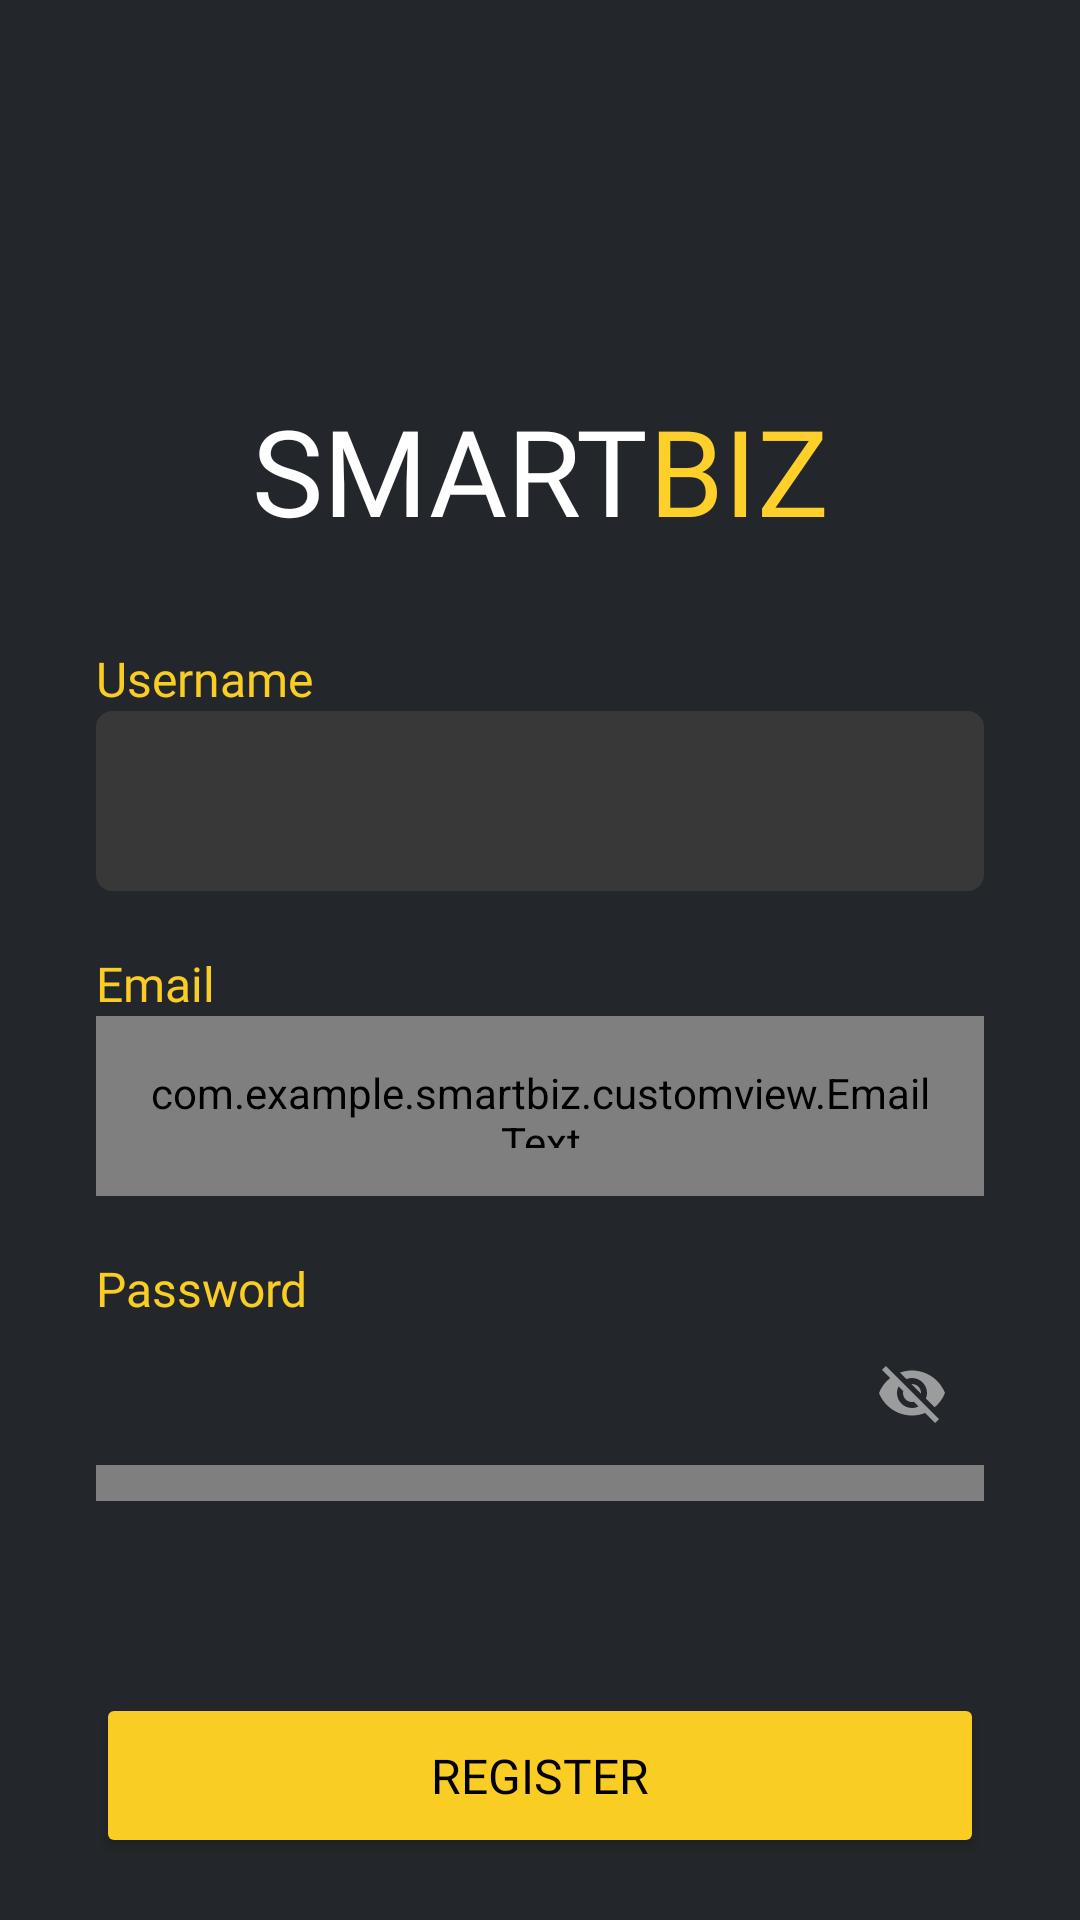

Reconstruct the res/layout file that produces this screen, plus the resources it refers to.
<!-- AndroidManifest.xml: application theme Theme.SmartBiz -->
<!-- res/layout/activity_register.xml -->
<?xml version="1.0" encoding="utf-8"?>
<androidx.constraintlayout.widget.ConstraintLayout xmlns:android="http://schemas.android.com/apk/res/android"
    xmlns:app="http://schemas.android.com/apk/res-auto"
    xmlns:tools="http://schemas.android.com/tools"
    android:layout_width="match_parent"
    android:layout_height="match_parent"
    android:background="@color/black_01"
    tools:context=".ui.RegisterActivity">

    <TextView
        android:id="@+id/txtSmart"
        android:layout_width="wrap_content"
        android:layout_height="wrap_content"
        android:fontFamily="@font/jost_medium"
        android:text="@string/Smart"
        android:textColor="@color/white"
        android:textSize="40sp"
        app:layout_constraintStart_toStartOf="parent"
        app:layout_constraintEnd_toEndOf="parent"
        app:layout_constraintTop_toTopOf="parent"
        android:layout_marginTop="130dp"
        android:layout_marginEnd="60dp"
        />

    <TextView
        android:id="@+id/txtBiz"
        android:layout_width="wrap_content"
        android:layout_height="wrap_content"
        android:fontFamily="@font/jost_medium"
        android:text="@string/Biz"
        android:textColor="@color/yellow_01"
        android:textSize="40sp"
        app:layout_constraintStart_toEndOf="@id/txtSmart"
        app:layout_constraintTop_toTopOf="parent"
        android:layout_marginTop="130dp"
        />

    <TextView
        android:id="@+id/tvName"
        android:layout_width="wrap_content"
        android:layout_height="wrap_content"
        android:layout_marginStart="32dp"
        android:layout_marginTop="32dp"
        android:text="@string/username"
        android:textColor="@color/yellow_02"
        android:textSize="16sp"
        android:fontFamily="@font/jost_regular"
        tools:alpha="100"
        app:layout_constraintStart_toStartOf="parent"
        app:layout_constraintTop_toBottomOf="@id/txtBiz" />

    <EditText
        android:id="@+id/NameText"
        android:layout_width="match_parent"
        android:layout_height="60dp"
        android:layout_marginStart="32dp"
        android:layout_marginEnd="32dp"
        android:autofillHints=""
        android:background="@drawable/input"
        android:ems="10"
        android:inputType="text"
        android:padding="16dp"
        android:singleLine="true"
        app:layout_constraintEnd_toEndOf="parent"
        app:layout_constraintHorizontal_bias="0.0"
        app:layout_constraintStart_toStartOf="parent"
        app:layout_constraintTop_toBottomOf="@+id/tvName"
        tools:alpha="100"
        tools:ignore="LabelFor" />

    <TextView
        android:id="@+id/tvEmail"
        android:layout_width="wrap_content"
        android:layout_height="wrap_content"
        android:layout_marginStart="32dp"
        android:layout_marginTop="20dp"
        android:text="@string/tv_email"
        android:textColor="@color/yellow_02"
        android:textSize="16sp"
        android:fontFamily="@font/jost_regular"
        tools:alpha="100"
        app:layout_constraintStart_toStartOf="parent"
        app:layout_constraintTop_toBottomOf="@id/NameText" />

    <com.example.smartbiz.customview.EmailText
        android:id="@+id/EmailText"
        android:layout_width="match_parent"
        android:layout_height="60dp"
        android:layout_marginStart="32dp"
        android:layout_marginEnd="32dp"
        android:padding="16dp"
        android:singleLine="true"
        android:background="@drawable/input"
        app:layout_constraintEnd_toEndOf="parent"
        app:layout_constraintStart_toStartOf="parent"
        app:layout_constraintTop_toBottomOf="@+id/tvEmail"/>


    <TextView
        android:id="@+id/tvPassword"
        android:layout_width="wrap_content"
        android:layout_height="wrap_content"
        android:text="@string/tv_password"
        android:textSize="16sp"
        android:layout_marginTop="20sp"
        android:textColor="@color/yellow_02"
        android:fontFamily="@font/jost_regular"
        app:layout_constraintStart_toStartOf="parent"
        app:layout_constraintTop_toBottomOf="@id/EmailText"
        android:layout_marginStart="32dp"/>

    <com.google.android.material.textfield.TextInputLayout
        android:id="@+id/passwordInput"
        style="@style/Widget.MaterialComponents.TextInputLayout.OutlinedBox"
        android:layout_width="match_parent"
        android:layout_height="60dp"
        android:layout_marginStart="32dp"
        android:layout_marginEnd="32dp"
        tools:alpha="100"
        app:layout_constraintEnd_toEndOf="parent"
        app:layout_constraintStart_toStartOf="parent"
        app:layout_constraintTop_toBottomOf="@+id/tvPassword"
        app:passwordToggleEnabled="true">

        <com.example.smartbiz.customview.PasswordEditText
            android:id="@+id/PasswordText"
            android:layout_width="match_parent"
            android:layout_height="match_parent"
            android:background="@drawable/input"
            android:ems="10"
            android:singleLine="true"
            android:fontFamily="@font/jost_medium"
            android:padding="16dp"
            android:inputType="textPassword" />

    </com.google.android.material.textfield.TextInputLayout>

    <Button
        android:id="@+id/btnRegister"
        android:layout_width="0dp"
        android:layout_height="55dp"
        android:layout_marginStart="32dp"
        android:layout_marginTop="64dp"
        android:layout_marginEnd="32dp"
        android:text="@string/register"
        tools:alpha="100"
        android:backgroundTint="@color/yellow_02"
        android:fontFamily="@font/jost_bold"
        android:textSize="16sp"
        android:textColor="@color/black"
        app:layout_constraintEnd_toEndOf="parent"
        app:layout_constraintStart_toStartOf="parent"
        app:layout_constraintTop_toBottomOf="@+id/passwordInput" />

    <TextView
        android:id="@+id/tvAccount"
        android:layout_width="wrap_content"
        android:layout_height="wrap_content"
        android:text="@string/already_have_an_account"
        android:textSize="16sp"
        android:layout_marginTop="20sp"
        android:textColor="@color/white"
        android:layout_marginEnd="50dp"
        android:fontFamily="@font/jost_regular"
        app:layout_constraintStart_toStartOf="parent"
        app:layout_constraintTop_toBottomOf="@id/btnRegister"
        app:layout_constraintEnd_toEndOf="parent"
        />

    <TextView
        android:id="@+id/tvLogin"
        android:layout_width="wrap_content"
        android:layout_height="wrap_content"
        android:text="@string/login"
        android:textSize="16sp"
        android:layout_marginTop="20sp"
        android:textColor="@color/yellow_02"
        android:fontFamily="@font/jost_regular"
        app:layout_constraintTop_toBottomOf="@id/btnRegister"
        app:layout_constraintEnd_toEndOf="parent"
        android:layout_marginEnd="100dp"/>

    <ProgressBar
        android:id="@+id/progressBar"
        android:layout_width="30dp"
        android:layout_height="30dp"
        android:layout_gravity="center"
        android:layout_marginTop="296dp"
        android:layout_marginEnd="188dp"
        android:visibility="gone"
        app:layout_constraintEnd_toEndOf="parent"
        app:layout_constraintTop_toTopOf="@+id/txtBiz" />

</androidx.constraintlayout.widget.ConstraintLayout>
<!-- resources referenced by this layout -->
<resources>
  <color name="black">#FF000000</color>
  <color name="black_01">#23272B</color>
  <color name="white">#FFFFFFFF</color>
  <color name="yellow_01">#FFD029</color>
  <color name="yellow_02">#F9CD24</color>
  <!-- drawable input (drawable) -->
  <?xml version="1.0" encoding="utf-8"?>
  <selector xmlns:android="http://schemas.android.com/apk/res/android">
  
  
      <item android:state_enabled="true">
          <shape android:shape="rectangle">
              <solid android:color="@color/brown_01"/>
              <corners android:radius="5dp"/>
              <stroke android:color="@color/brown_01" android:width="1dp"/>
          </shape>
      </item>
  </selector>
  <string name="Biz">BIZ</string>
  <string name="Smart">SMART</string>
  <string name="already_have_an_account">Already have an account?</string>
  <string name="login">Login</string>
  <string name="register">Register</string>
  <string name="tv_email">Email</string>
  <string name="tv_password">Password</string>
  <string name="username">Username</string>
  <style name="Theme.SmartBiz" parent="Base.Theme.SmartBiz" />
  <color name="brown_01">#383838</color>
  <style name="Base.Theme.SmartBiz" parent="Theme.MaterialComponents.NoActionBar">
          
  
  
          
      </style>
</resources>
